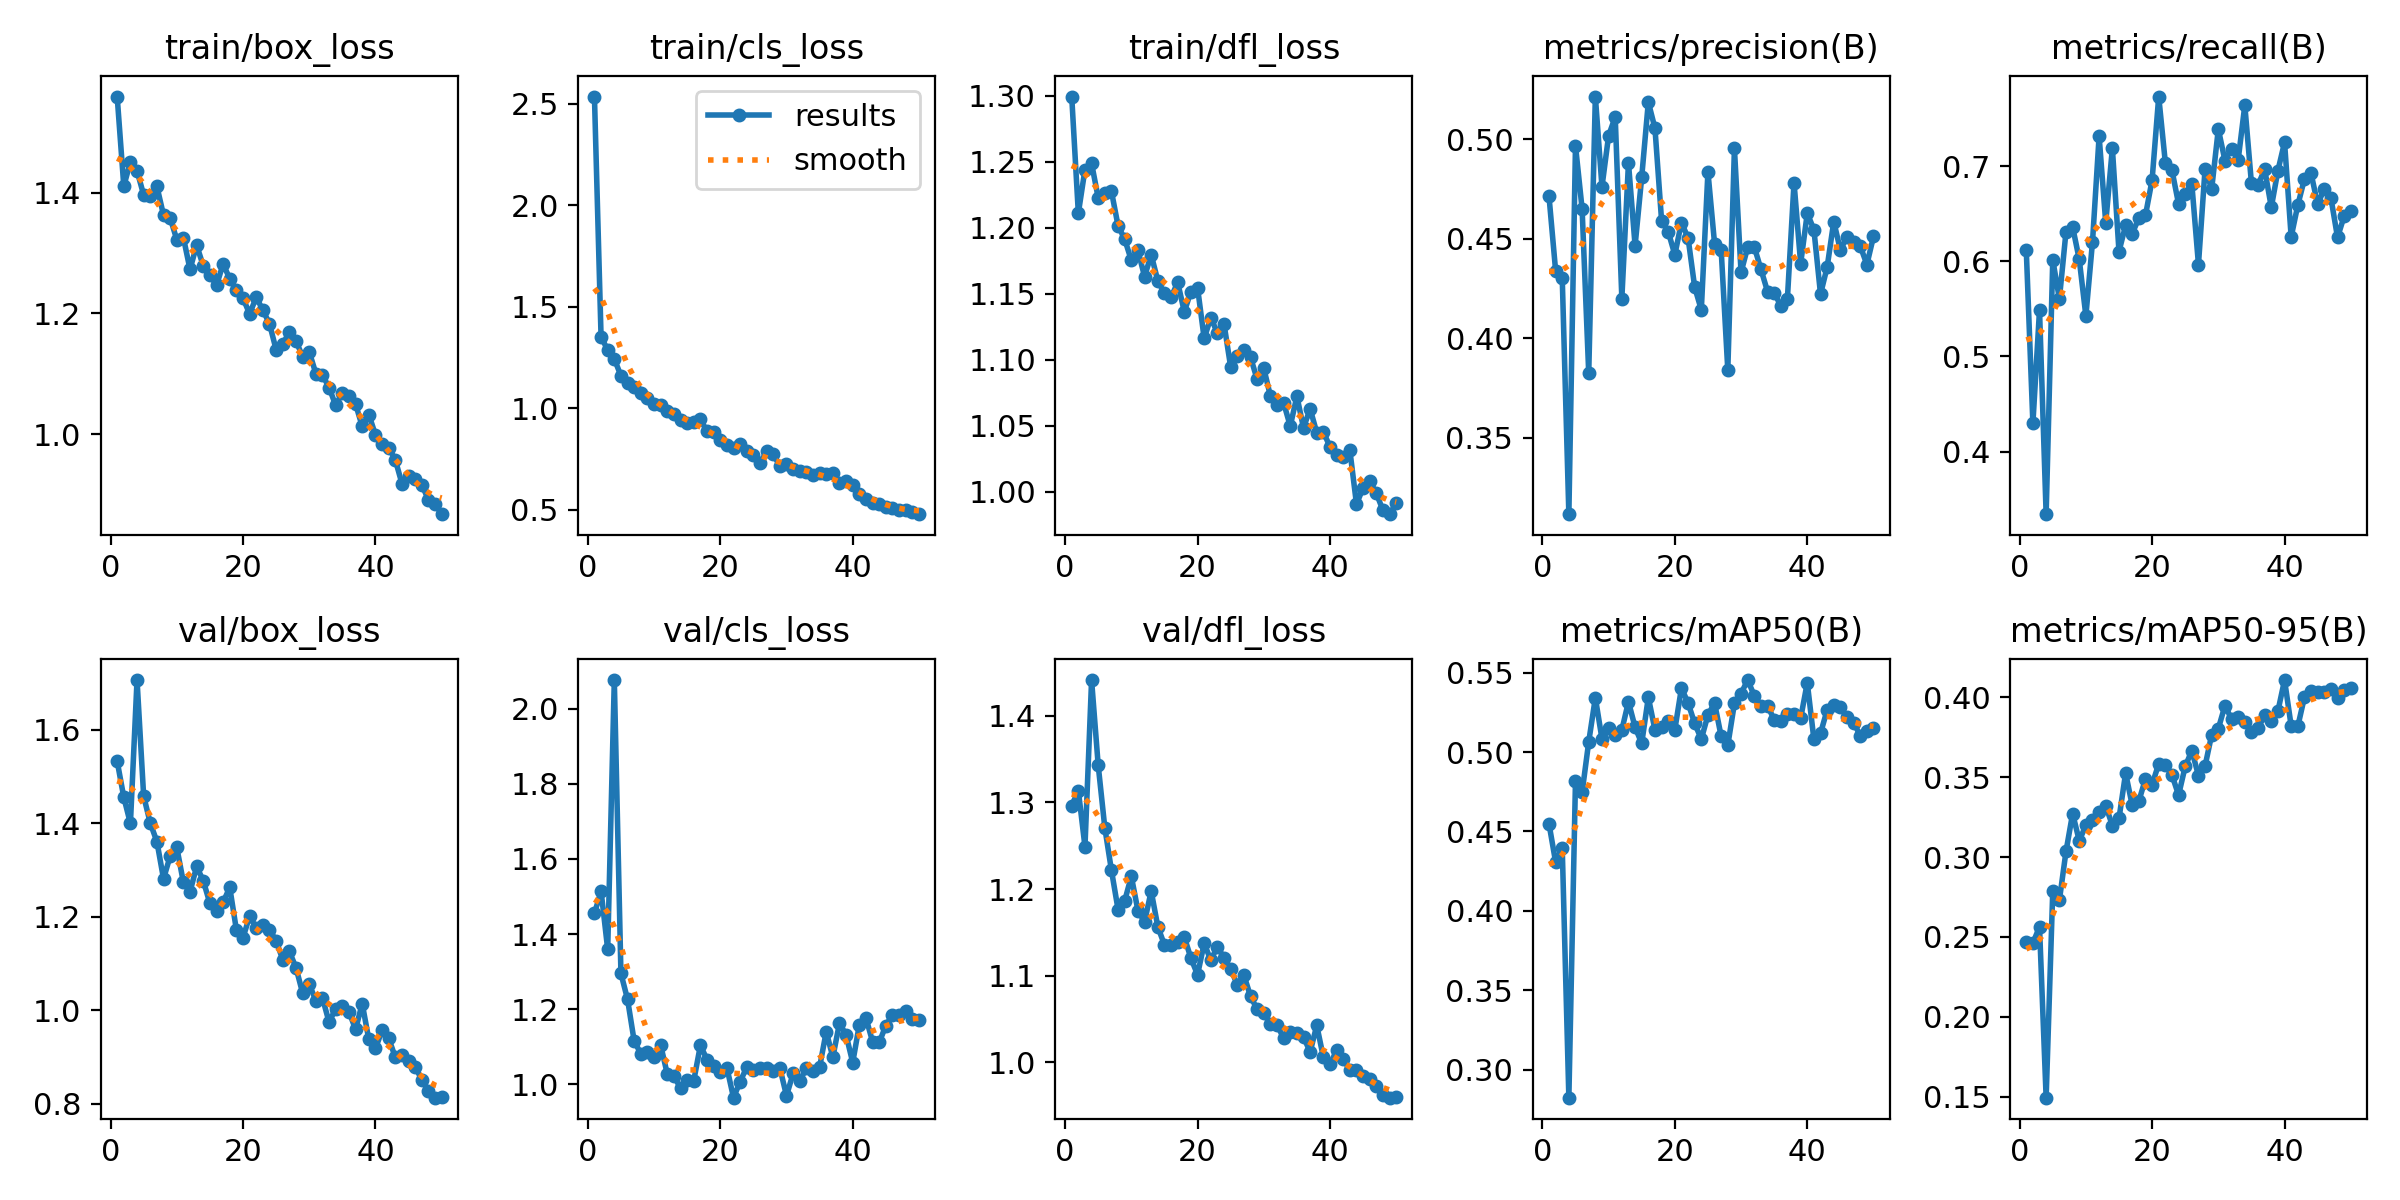

The table this chart was drawn from, first rows:
epoch, time, train/box_loss, train/cls_loss, train/dfl_loss, metrics/precision(B), metrics/recall(B), metrics/mAP50(B), metrics/mAP50-95(B), val/box_loss, val/cls_loss, val/dfl_loss, lr/pg0, lr/pg1, lr/pg2
1, 24.3, 1.559, 2.536, 1.299, 0.4714, 0.6118, 0.4549, 0.2469, 1.533, 1.455, 1.296, 0.0005441, 0.0005441, 0.0005441
2, 51.95, 1.411, 1.351, 1.211, 0.4339, 0.4296, 0.4308, 0.2462, 1.456, 1.514, 1.314, 0.001078, 0.001078, 0.001078
3, 74.52, 1.451, 1.287, 1.244, 0.4303, 0.5488, 0.4395, 0.2563, 1.4, 1.359, 1.249, 0.00159, 0.00159, 0.00159
4, 97.67, 1.436, 1.243, 1.249, 0.3115, 0.3342, 0.2825, 0.1494, 1.706, 2.076, 1.441, 0.001568, 0.001568, 0.001568
5, 120.4, 1.396, 1.159, 1.223, 0.4968, 0.6016, 0.4819, 0.2788, 1.458, 1.295, 1.343, 0.001535, 0.001535, 0.001535
6, 142.6, 1.395, 1.125, 1.227, 0.4651, 0.5605, 0.4746, 0.273, 1.4, 1.226, 1.271, 0.001502, 0.001502, 0.001502
7, 165.5, 1.411, 1.102, 1.228, 0.3824, 0.631, 0.5064, 0.3036, 1.361, 1.115, 1.222, 0.001469, 0.001469, 0.001469
8, 187.6, 1.363, 1.073, 1.201, 0.5216, 0.6361, 0.5341, 0.3273, 1.281, 1.082, 1.176, 0.001436, 0.001436, 0.001436
9, 210.8, 1.358, 1.052, 1.191, 0.4762, 0.602, 0.5083, 0.3103, 1.33, 1.085, 1.186, 0.001403, 0.001403, 0.001403
10, 234.5, 1.322, 1.019, 1.175, 0.5019, 0.5425, 0.5152, 0.3199, 1.349, 1.074, 1.215, 0.00137, 0.00137, 0.00137
11, 261.4, 1.326, 1.013, 1.183, 0.5113, 0.6203, 0.5108, 0.3234, 1.274, 1.104, 1.175, 0.001337, 0.001337, 0.001337
12, 283.3, 1.273, 0.9869, 1.163, 0.42, 0.7314, 0.5139, 0.3284, 1.254, 1.027, 1.162, 0.001304, 0.001304, 0.001304
13, 306.3, 1.313, 0.9693, 1.18, 0.4882, 0.6403, 0.5316, 0.3322, 1.308, 1.021, 1.198, 0.001271, 0.001271, 0.001271
14, 329.3, 1.279, 0.9439, 1.16, 0.4465, 0.7188, 0.5156, 0.3198, 1.277, 0.9904, 1.157, 0.001238, 0.001238, 0.001238
15, 356.1, 1.264, 0.9271, 1.15, 0.481, 0.6102, 0.5055, 0.3242, 1.229, 1.012, 1.136, 0.001205, 0.001205, 0.001205
16, 378.2, 1.247, 0.9308, 1.147, 0.5188, 0.6377, 0.5344, 0.3526, 1.213, 1.01, 1.136, 0.001172, 0.001172, 0.001172
17, 401.3, 1.282, 0.9447, 1.159, 0.5057, 0.629, 0.514, 0.3325, 1.231, 1.104, 1.138, 0.001139, 0.001139, 0.001139
18, 424.7, 1.257, 0.8848, 1.136, 0.4592, 0.6454, 0.5155, 0.3351, 1.263, 1.066, 1.145, 0.001106, 0.001106, 0.001106
19, 448.2, 1.238, 0.88, 1.152, 0.4536, 0.6483, 0.5195, 0.349, 1.172, 1.049, 1.12, 0.001073, 0.001073, 0.001073
20, 474.9, 1.225, 0.8407, 1.155, 0.442, 0.6854, 0.514, 0.3454, 1.155, 1.033, 1.101, 0.00104, 0.00104, 0.00104
21, 498.1, 1.199, 0.8161, 1.116, 0.4582, 0.773, 0.5402, 0.3584, 1.202, 1.044, 1.137, 0.001007, 0.001007, 0.001007
22, 521.4, 1.227, 0.8017, 1.132, 0.4505, 0.7035, 0.5309, 0.3577, 1.176, 0.9645, 1.118, 0.0009739, 0.0009739, 0.0009739
23, 543.8, 1.205, 0.8244, 1.12, 0.4257, 0.6956, 0.518, 0.3514, 1.184, 1.007, 1.134, 0.0009409, 0.0009409, 0.0009409
24, 570.8, 1.183, 0.788, 1.127, 0.4143, 0.6601, 0.5081, 0.3389, 1.172, 1.046, 1.12, 0.0009078, 0.0009078, 0.0009078
25, 593, 1.14, 0.7684, 1.095, 0.4837, 0.6706, 0.5233, 0.3568, 1.149, 1.039, 1.108, 0.0008748, 0.0008748, 0.0008748
26, 615.3, 1.149, 0.7274, 1.103, 0.4476, 0.6812, 0.5309, 0.3667, 1.109, 1.044, 1.09, 0.0008418, 0.0008418, 0.0008418
27, 637.7, 1.169, 0.7871, 1.107, 0.4443, 0.5965, 0.5098, 0.3511, 1.126, 1.043, 1.101, 0.0008088, 0.0008088, 0.0008088
28, 660.3, 1.154, 0.7722, 1.102, 0.384, 0.6973, 0.5042, 0.3571, 1.091, 1.036, 1.076, 0.0007758, 0.0007758, 0.0007758
29, 687.4, 1.128, 0.7146, 1.085, 0.4955, 0.6761, 0.5306, 0.3767, 1.037, 1.044, 1.061, 0.0007428, 0.0007428, 0.0007428
30, 710.9, 1.136, 0.7267, 1.094, 0.4331, 0.7388, 0.5368, 0.3805, 1.057, 0.9696, 1.057, 0.0007098, 0.0007098, 0.0007098
31, 737.9, 1.1, 0.6986, 1.073, 0.4458, 0.7058, 0.5453, 0.3948, 1.021, 1.029, 1.044, 0.0006768, 0.0006768, 0.0006768
32, 760.1, 1.098, 0.692, 1.065, 0.446, 0.7183, 0.5354, 0.3865, 1.027, 1.008, 1.043, 0.0006438, 0.0006438, 0.0006438
33, 783.1, 1.077, 0.686, 1.067, 0.4347, 0.7068, 0.5291, 0.388, 0.9747, 1.044, 1.028, 0.0006108, 0.0006108, 0.0006108
34, 806.6, 1.047, 0.6692, 1.05, 0.4235, 0.7638, 0.5292, 0.3849, 1.004, 1.036, 1.035, 0.0005778, 0.0005778, 0.0005778
35, 831.3, 1.069, 0.679, 1.072, 0.4229, 0.6819, 0.5203, 0.3786, 1.009, 1.046, 1.034, 0.0005448, 0.0005448, 0.0005448
36, 855.1, 1.063, 0.6744, 1.049, 0.4163, 0.6803, 0.5196, 0.3809, 0.9974, 1.14, 1.029, 0.0005118, 0.0005118, 0.0005118
37, 882.2, 1.05, 0.6814, 1.063, 0.42, 0.6965, 0.5238, 0.3887, 0.9594, 1.072, 1.012, 0.0004788, 0.0004788, 0.0004788
38, 904.9, 1.013, 0.6286, 1.045, 0.4783, 0.6567, 0.5236, 0.3851, 1.015, 1.163, 1.043, 0.0004458, 0.0004458, 0.0004458
39, 928.2, 1.032, 0.6399, 1.045, 0.4376, 0.6953, 0.5212, 0.3915, 0.9378, 1.131, 1.006, 0.0004127, 0.0004127, 0.0004127
40, 950.5, 0.9986, 0.6203, 1.034, 0.4629, 0.725, 0.5436, 0.4109, 0.9187, 1.058, 0.9979, 0.0003797, 0.0003797, 0.0003797
41, 1011, 0.9833, 0.5767, 1.028, 0.4546, 0.6255, 0.508, 0.3821, 0.9574, 1.159, 1.014, 0.0003467, 0.0003467, 0.0003467
42, 1033, 0.9777, 0.5532, 1.026, 0.4222, 0.6589, 0.5118, 0.3818, 0.9403, 1.176, 1.003, 0.0003137, 0.0003137, 0.0003137
43, 1055, 0.9572, 0.5305, 1.031, 0.4358, 0.6863, 0.5265, 0.4001, 0.8996, 1.113, 0.9918, 0.0002807, 0.0002807, 0.0002807
44, 1076, 0.9179, 0.5267, 0.9907, 0.4587, 0.6924, 0.5295, 0.404, 0.904, 1.112, 0.9914, 0.0002477, 0.0002477, 0.0002477
45, 1098, 0.9306, 0.5114, 1.003, 0.4443, 0.6599, 0.5282, 0.4033, 0.8913, 1.156, 0.9846, 0.0002147, 0.0002147, 0.0002147
46, 1120, 0.9254, 0.5091, 1.008, 0.4511, 0.6759, 0.5221, 0.4034, 0.8789, 1.185, 0.9812, 0.0001817, 0.0001817, 0.0001817
47, 1146, 0.9161, 0.499, 0.9989, 0.4482, 0.6666, 0.5185, 0.4054, 0.852, 1.184, 0.9723, 0.0001487, 0.0001487, 0.0001487
48, 1168, 0.8908, 0.4986, 0.986, 0.4464, 0.625, 0.5103, 0.3997, 0.8284, 1.194, 0.9623, 0.0001157, 0.0001157, 0.0001157
49, 1189, 0.8843, 0.4897, 0.9831, 0.4371, 0.6474, 0.5133, 0.4044, 0.8134, 1.173, 0.9593, 8.26832e-05, 8.26832e-05, 8.26832e-05
50, 1211, 0.8672, 0.4773, 0.9913, 0.4512, 0.6527, 0.5154, 0.4061, 0.8144, 1.171, 0.9602, 4.96766e-05, 4.96766e-05, 4.96766e-05
